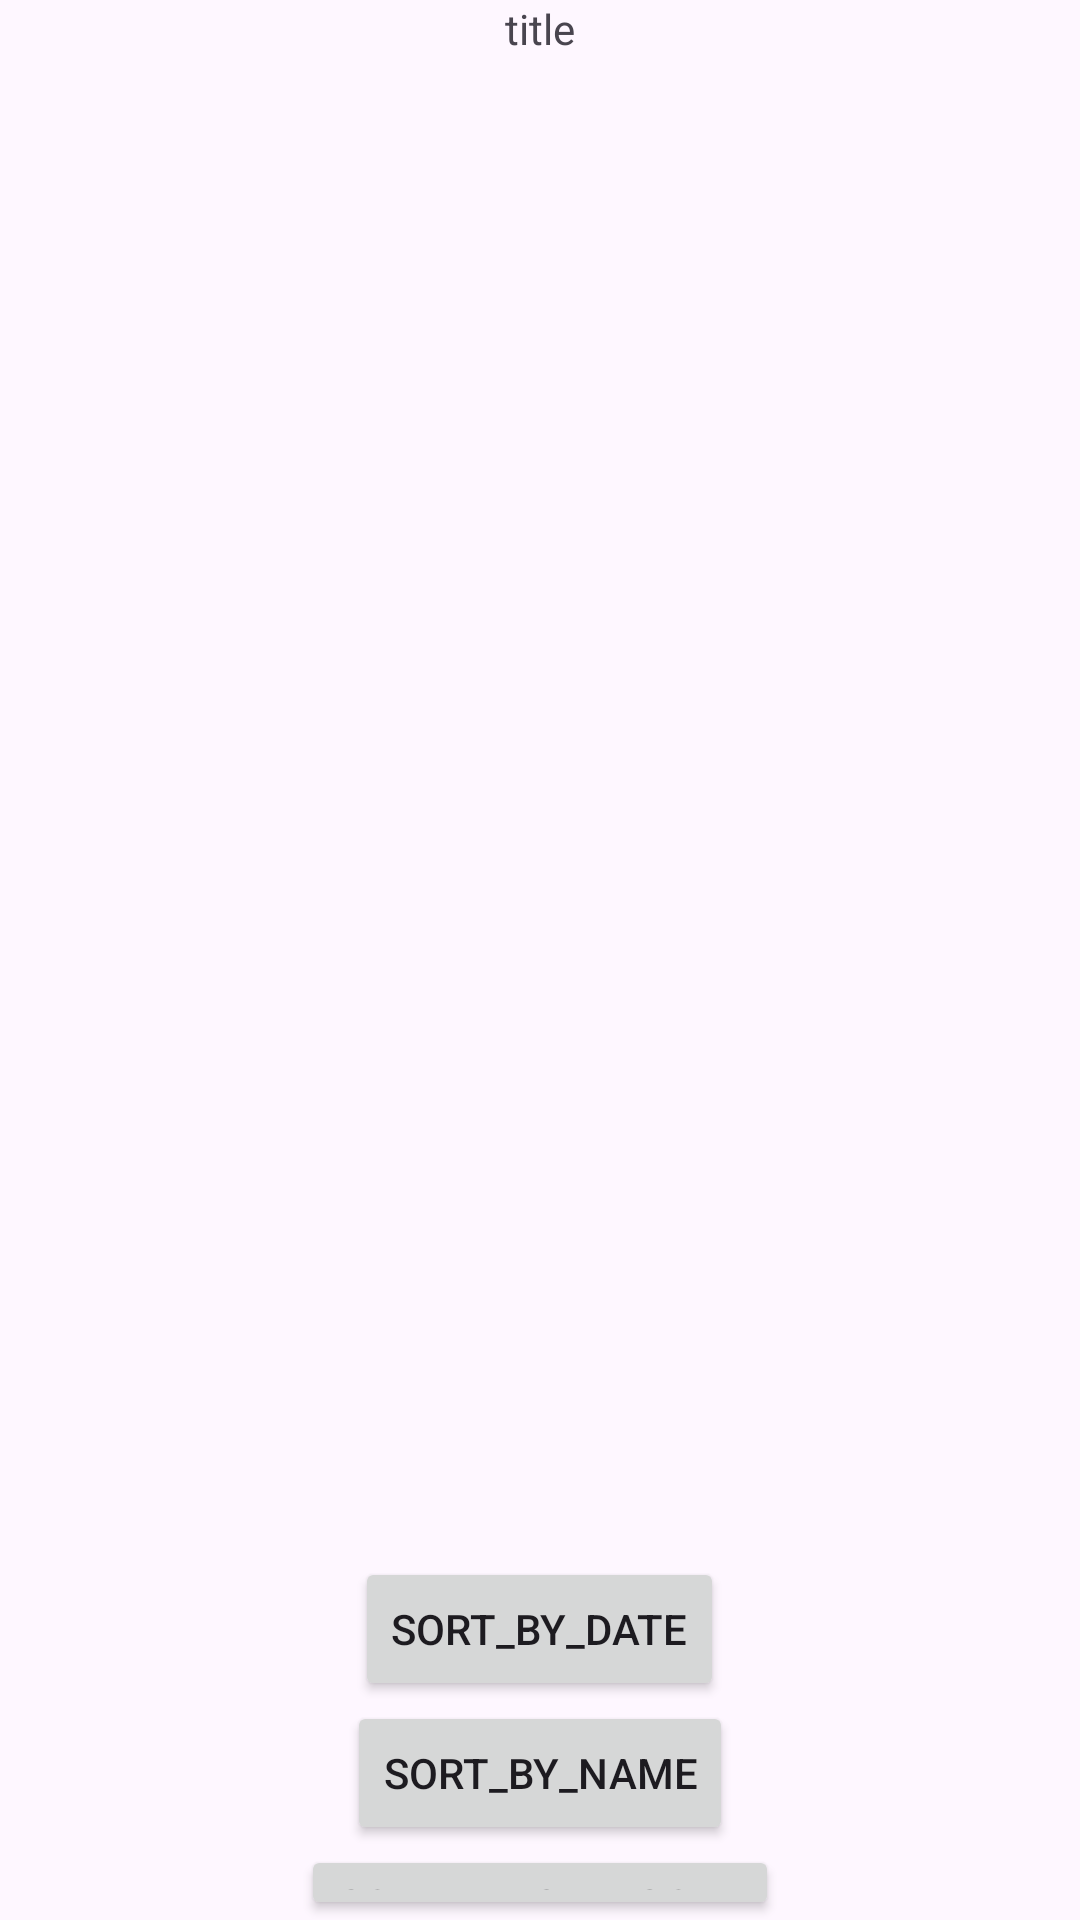

Reconstruct the res/layout file that produces this screen, plus the resources it refers to.
<!-- AndroidManifest.xml: application theme Theme.A5_xsz863 -->
<!-- res/layout/activity_main.xml -->
<?xml version="1.0" encoding="utf-8"?>
<androidx.constraintlayout.widget.ConstraintLayout xmlns:android="http://schemas.android.com/apk/res/android"
    xmlns:tools="http://schemas.android.com/tools"
    android:id="@+id/main"
    android:layout_width="match_parent"
    android:layout_height="match_parent"
    tools:context=".MainActivity">


    <LinearLayout
        android:layout_width="match_parent"
        android:layout_height="match_parent"
        android:gravity="center"
        android:orientation="vertical">

        <TextView
            android:layout_width="wrap_content"
            android:layout_height="wrap_content"
            android:text="title">
        </TextView>

        <androidx.recyclerview.widget.RecyclerView
            android:id="@+id/recycler_view"
            android:layout_width="wrap_content"
            android:layout_height="500dp"
            android:scrollbars="vertical" />

        <Button
            android:id="@+id/sort_by_date"
            android:layout_width="wrap_content"
            android:layout_height="wrap_content"
            android:text="sort_by_date">
        </Button>

        <Button
            android:id="@+id/sort_by_name"
            android:layout_width="wrap_content"
            android:layout_height="wrap_content"
            android:text="sort_by_name">
        </Button>

        <Button
            android:id="@+id/sort_by_category"
            android:layout_width="wrap_content"
            android:layout_height="wrap_content"
            android:text="sort_by_category">
        </Button>

    </LinearLayout>

</androidx.constraintlayout.widget.ConstraintLayout>
<!-- resources referenced by this layout -->
<resources>
  <style name="Theme.A5_xsz863" parent="Base.Theme.A5_xsz863" />
  <style name="Base.Theme.A5_xsz863" parent="Theme.Material3.DayNight.NoActionBar">
          
          
      </style>
</resources>
